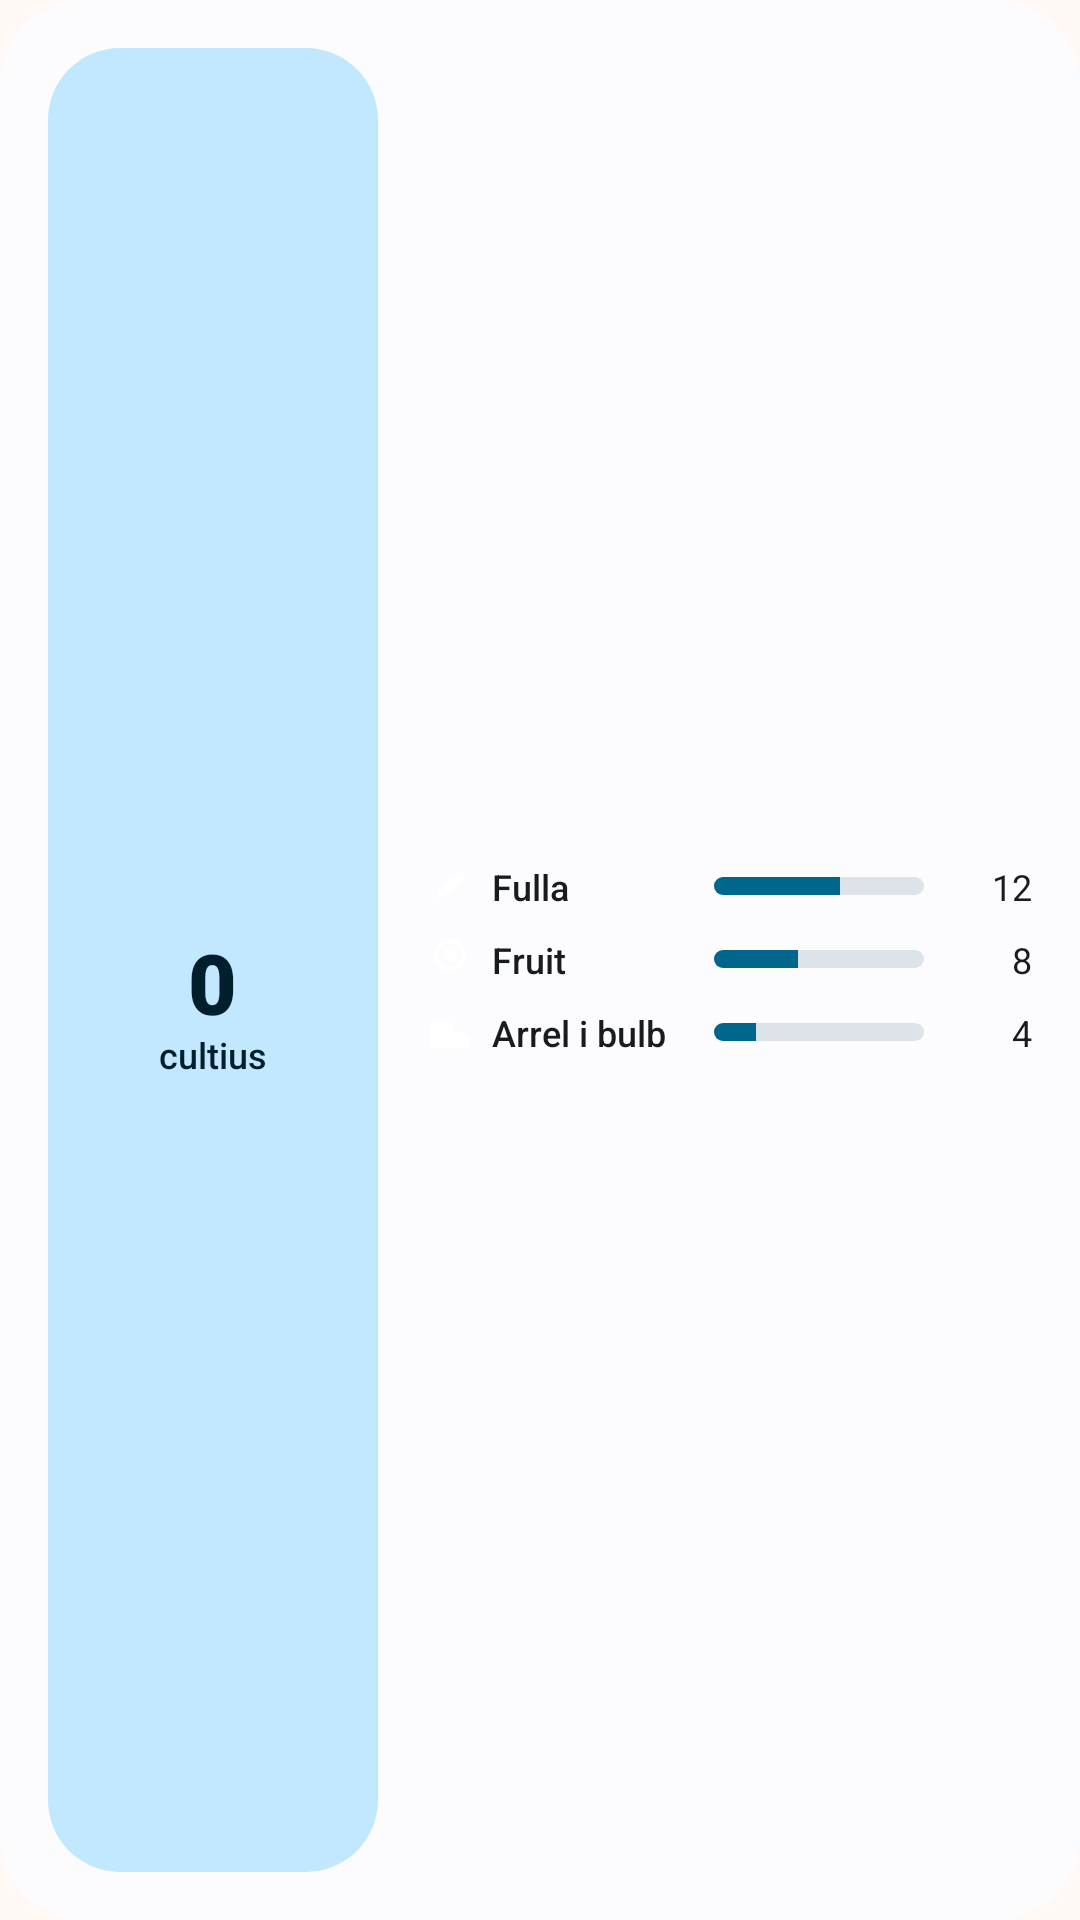

Here is an Android app screen rendered from its layout file. Give the layout XML and the strings, colors and styles it references.
<!-- AndroidManifest.xml: application theme Theme.GestorDeLHort -->
<!-- res/layout/widget_medium_wide.xml -->
<?xml version="1.0" encoding="utf-8"?>
<LinearLayout xmlns:android="http://schemas.android.com/apk/res/android"
    android:id="@+id/widget_root"
    android:layout_width="match_parent"
    android:layout_height="match_parent"
    android:background="@drawable/widget_bg_m3"
    android:gravity="center_vertical"
    android:orientation="horizontal"
    android:padding="16dp">

    
    <LinearLayout
        android:id="@+id/widget_med_hero"
        android:layout_width="110dp"
        android:layout_height="match_parent"
        android:background="@drawable/widget_hero_pill_bg"
        android:gravity="center"
        android:orientation="vertical"
        android:padding="12dp">

        <ImageView
            android:layout_width="28dp"
            android:layout_height="28dp"
            android:contentDescription="@string/app_name"
            android:src="@drawable/ic_shortcut_logo" />

        <TextView
            android:id="@+id/widget_med_total_count"
            android:layout_width="wrap_content"
            android:layout_height="wrap_content"
            android:layout_marginTop="4dp"
            android:fontFamily="sans-serif-black"
            android:includeFontPadding="false"
            android:text="0"
            android:textColor="@color/m3_widget_on_primary_container"
            android:textSize="28sp" />

        <TextView
            android:layout_width="wrap_content"
            android:layout_height="wrap_content"
            android:fontFamily="sans-serif-medium"
            android:includeFontPadding="false"
            android:text="cultius"
            android:textColor="@color/m3_widget_on_primary_container"
            android:textSize="12sp" />
    </LinearLayout>

    
    <LinearLayout
        android:id="@+id/widget_med_categories"
        android:layout_width="0dp"
        android:layout_height="match_parent"
        android:layout_marginStart="16dp"
        android:layout_weight="1"
        android:gravity="center_vertical"
        android:orientation="vertical">

        
        <LinearLayout
            android:id="@+id/cat_row_1"
            android:layout_width="match_parent"
            android:layout_height="wrap_content"
            android:gravity="center_vertical"
            android:orientation="horizontal">

            <ImageView
                android:id="@+id/cat_icon_1"
                android:layout_width="16dp"
                android:layout_height="16dp"
                android:contentDescription="icon"
                android:src="@drawable/ic_cat_eco" />

            <TextView
                android:id="@+id/cat_label_1"
                android:layout_width="0dp"
                android:layout_height="wrap_content"
                android:layout_marginStart="6dp"
                android:layout_marginEnd="6dp"
                android:layout_weight="1"
                android:ellipsize="end"
                android:fontFamily="sans-serif-medium"
                android:maxLines="1"
                android:text="Fulla"
                android:textColor="@color/m3_widget_text_primary"
                android:textSize="12sp" />

            <ProgressBar
                android:id="@+id/cat_progress_1"
                style="?android:attr/progressBarStyleHorizontal"
                android:layout_width="70dp"
                android:layout_height="6dp"
                android:layout_marginEnd="8dp"
                android:max="100"
                android:progress="60"
                android:progressDrawable="@drawable/m3_progress_bar" />

            <TextView
                android:id="@+id/cat_count_1"
                android:layout_width="28dp"
                android:layout_height="wrap_content"
                android:fontFamily="sans-serif-bold"
                android:gravity="end"
                android:text="12"
                android:textColor="@color/m3_widget_text_primary"
                android:textSize="12sp" />
        </LinearLayout>

        
        <LinearLayout
            android:id="@+id/cat_row_2"
            android:layout_width="match_parent"
            android:layout_height="wrap_content"
            android:layout_marginTop="8dp"
            android:gravity="center_vertical"
            android:orientation="horizontal">

            <ImageView
                android:id="@+id/cat_icon_2"
                android:layout_width="16dp"
                android:layout_height="16dp"
                android:contentDescription="icon"
                android:src="@drawable/ic_cat_nutrition" />

            <TextView
                android:id="@+id/cat_label_2"
                android:layout_width="0dp"
                android:layout_height="wrap_content"
                android:layout_marginStart="6dp"
                android:layout_marginEnd="6dp"
                android:layout_weight="1"
                android:ellipsize="end"
                android:fontFamily="sans-serif-medium"
                android:maxLines="1"
                android:text="Fruit"
                android:textColor="@color/m3_widget_text_primary"
                android:textSize="12sp" />

            <ProgressBar
                android:id="@+id/cat_progress_2"
                style="?android:attr/progressBarStyleHorizontal"
                android:layout_width="70dp"
                android:layout_height="6dp"
                android:layout_marginEnd="8dp"
                android:max="100"
                android:progress="40"
                android:progressDrawable="@drawable/m3_progress_bar" />

            <TextView
                android:id="@+id/cat_count_2"
                android:layout_width="28dp"
                android:layout_height="wrap_content"
                android:fontFamily="sans-serif-bold"
                android:gravity="end"
                android:text="8"
                android:textColor="@color/m3_widget_text_primary"
                android:textSize="12sp" />
        </LinearLayout>

        
        <LinearLayout
            android:id="@+id/cat_row_3"
            android:layout_width="match_parent"
            android:layout_height="wrap_content"
            android:layout_marginTop="8dp"
            android:gravity="center_vertical"
            android:orientation="horizontal">

            <ImageView
                android:id="@+id/cat_icon_3"
                android:layout_width="16dp"
                android:layout_height="16dp"
                android:contentDescription="icon"
                android:src="@drawable/ic_cat_grass" />

            <TextView
                android:id="@+id/cat_label_3"
                android:layout_width="0dp"
                android:layout_height="wrap_content"
                android:layout_marginStart="6dp"
                android:layout_marginEnd="6dp"
                android:layout_weight="1"
                android:ellipsize="end"
                android:fontFamily="sans-serif-medium"
                android:maxLines="1"
                android:text="Arrel i bulb"
                android:textColor="@color/m3_widget_text_primary"
                android:textSize="12sp" />

            <ProgressBar
                android:id="@+id/cat_progress_3"
                style="?android:attr/progressBarStyleHorizontal"
                android:layout_width="70dp"
                android:layout_height="6dp"
                android:layout_marginEnd="8dp"
                android:max="100"
                android:progress="20"
                android:progressDrawable="@drawable/m3_progress_bar" />

            <TextView
                android:id="@+id/cat_count_3"
                android:layout_width="28dp"
                android:layout_height="wrap_content"
                android:fontFamily="sans-serif-bold"
                android:gravity="end"
                android:text="4"
                android:textColor="@color/m3_widget_text_primary"
                android:textSize="12sp" />
        </LinearLayout>

    </LinearLayout>
</LinearLayout>
<!-- resources referenced by this layout -->
<resources>
  <color name="m3_widget_on_primary_container">#10381B</color>
  <color name="m3_widget_text_primary">#201A17</color>
  <!-- drawable ic_cat_eco (drawable) -->
  <vector xmlns:android="http://schemas.android.com/apk/res/android"
      android:width="24dp"
      android:height="24dp"
      android:viewportWidth="24"
      android:viewportHeight="24">
    <path
        android:fillColor="@android:color/white"
        android:pathData="M16.5,12c1.5,-4 4,-6 4,-6s-6,0.5 -9,3.5c-3,3 -3.5,7 -3.5,7s4,-0.5 7,-3.5c0.5,-0.5 1,-1 1.5,-1zM6,19c0,0 2,-2 4,-3c-2,-0.5 -3.5,-2 -3.5,-2s-0.5,3 -0.5,5z"/>
  </vector>
  <!-- drawable ic_cat_grass (drawable) -->
  <vector xmlns:android="http://schemas.android.com/apk/res/android"
      android:width="24dp"
      android:height="24dp"
      android:viewportWidth="24"
      android:viewportHeight="24">
    <path
        android:fillColor="@android:color/white"
        android:pathData="M2,20h20v-2c0,-3.31 -2.69,-6 -6,-6h-1c-0.34,0 -0.67,0.04 -1,0.09V11c0,-2.76 -2.24,-5 -5,-5H7c-2.76,0 -5,2.24 -5,5v7c0,1.1 0.9,2 2,2z"/>
  </vector>
  <!-- drawable ic_cat_nutrition (drawable) -->
  <vector xmlns:android="http://schemas.android.com/apk/res/android"
      android:width="24dp"
      android:height="24dp"
      android:viewportWidth="24"
      android:viewportHeight="24">
    <path
        android:fillColor="@android:color/white"
        android:pathData="M12,2c-4.42,0 -8,3.58 -8,8c0,4.42 3.58,8 8,8s8,-3.58 8,-8c0,-4.42 -3.58,-8 -8,-8zM12,16c-3.31,0 -6,-2.69 -6,-6s2.69,-6 6,-6s6,2.69 6,6s-2.69,6 -6,6zM15,10c0,1.66 -1.34,3 -3,3s-3,-1.34 -3,-3s1.34,-3 3,-3s3,1.34 3,3z"/>
  </vector>
  <!-- drawable m3_progress_bar (drawable) -->
  <?xml version="1.0" encoding="utf-8"?>
  <layer-list xmlns:android="http://schemas.android.com/apk/res/android">
      <item android:id="@android:id/background">
          <shape android:shape="rectangle">
              <corners android:radius="10dp" />
              <solid android:color="@color/m3_widget_progress_track" />
          </shape>
      </item>
      <item android:id="@android:id/progress">
          <clip>
              <shape android:shape="rectangle">
                  <corners android:radius="10dp" />
                  <solid android:color="@color/m3_widget_progress_indicator" />
              </shape>
          </clip>
      </item>
  </layer-list>
  <!-- drawable widget_bg_m3 (drawable) -->
  <?xml version="1.0" encoding="utf-8"?>
  <shape xmlns:android="http://schemas.android.com/apk/res/android"
      android:shape="rectangle">
      <solid android:color="@color/m3_widget_surface" />
      <corners android:radius="28dp" />
  </shape>
  <!-- drawable widget_hero_pill_bg (drawable) -->
  <?xml version="1.0" encoding="utf-8"?>
  <shape xmlns:android="http://schemas.android.com/apk/res/android"
      android:shape="rectangle">
      <solid android:color="@color/m3_widget_primary_container" />
      <corners android:radius="24dp" />
  </shape>
  <string name="app_name">Gestor de l\'hort</string>
  <style name="Theme.GestorDeLHort" parent="Theme.Material3.DayNight.NoActionBar">
          <item name="colorPrimary">@color/primary</item>
          <item name="android:windowBackground">@color/window_background_light</item>
          <item name="android:statusBarColor">@android:color/transparent</item>
          <item name="android:navigationBarColor">@android:color/transparent</item>
          <item name="android:windowLightStatusBar">true</item>
          <item name="android:windowLightNavigationBar">true</item>
      </style>
  <color name="m3_widget_progress_track">#E8DDD7</color>
  <color name="m3_widget_progress_indicator">#2D5436</color>
  <color name="m3_widget_surface">#FFF8F5</color>
  <color name="m3_widget_primary_container">#D6E8D5</color>
  <color name="primary">#2D5436</color>
  <color name="window_background_light">#FFF8F5</color>
</resources>
